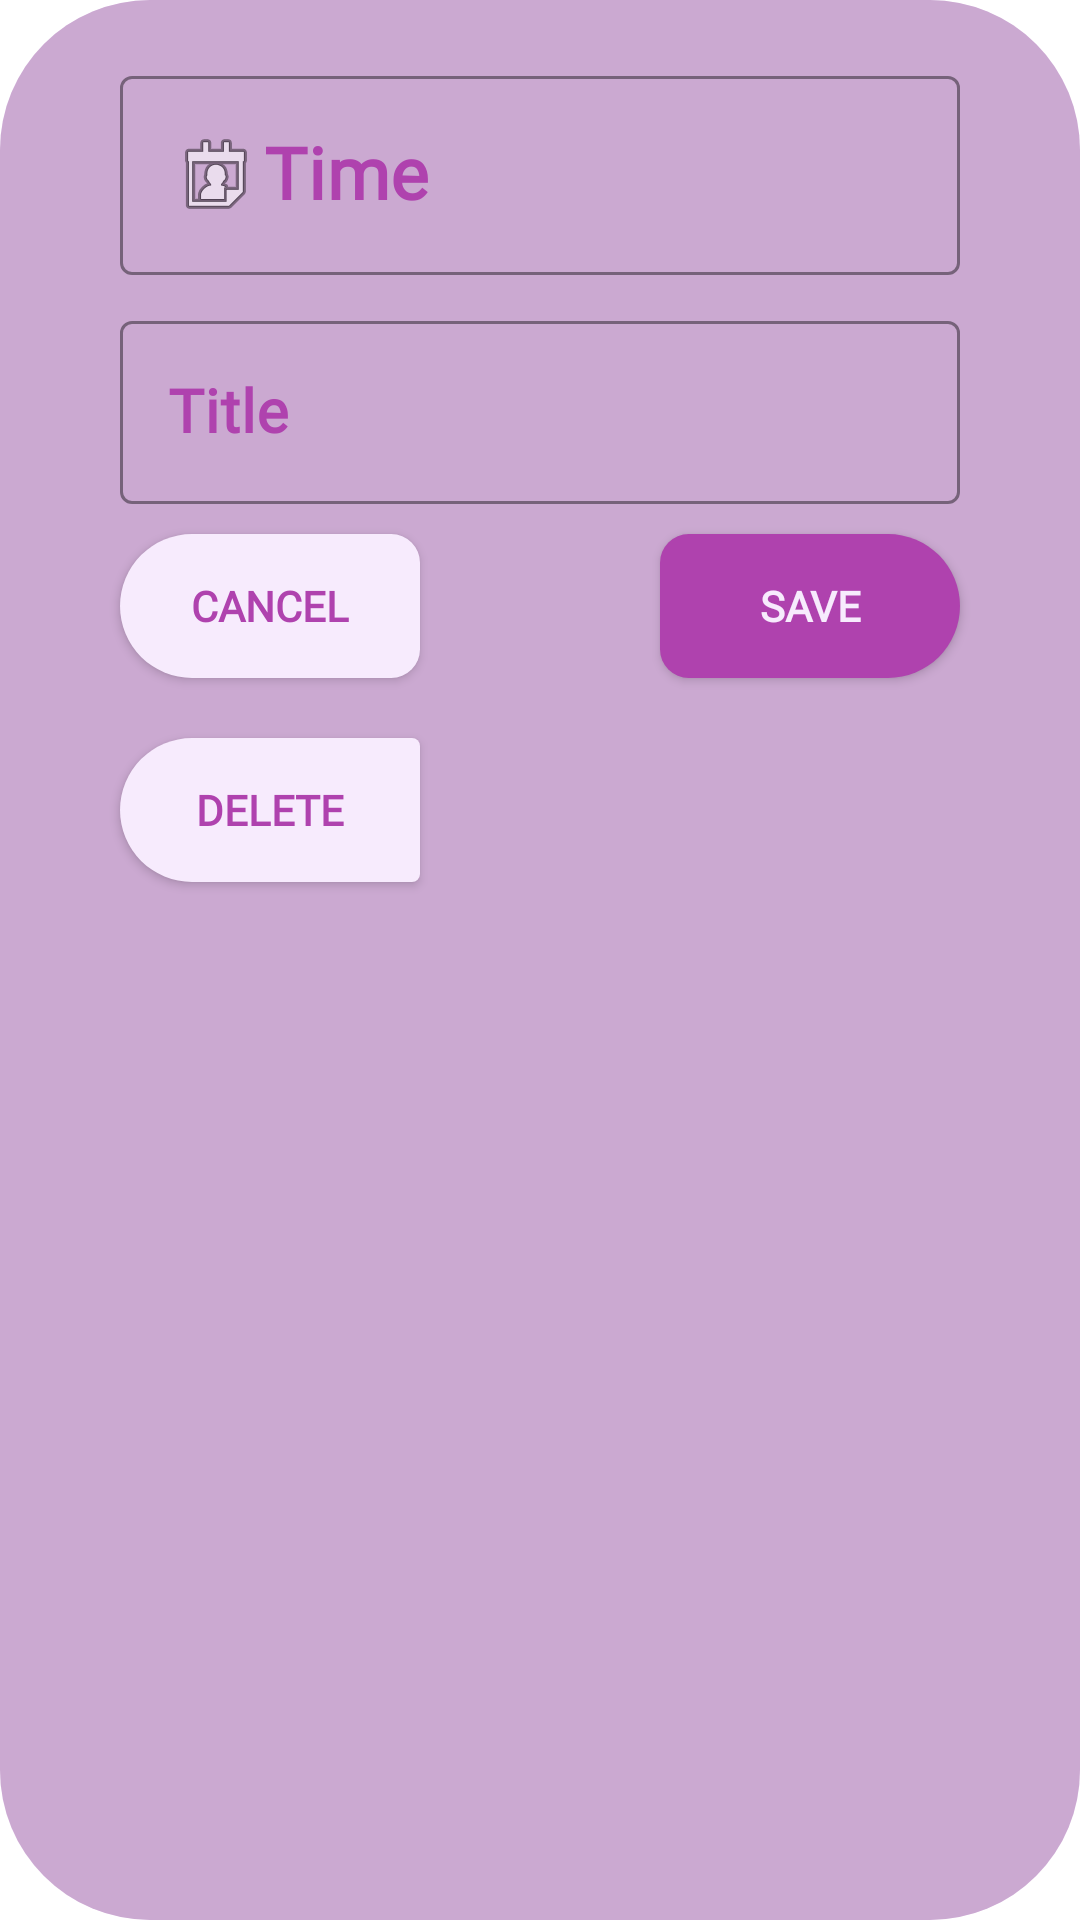

Here is an Android app screen rendered from its layout file. Give the layout XML and the strings, colors and styles it references.
<!-- AndroidManifest.xml: application theme Theme.Hardtest -->
<!-- res/layout/reminders_popup.xml -->
<?xml version="1.0" encoding="utf-8"?>

<androidx.constraintlayout.widget.ConstraintLayout xmlns:android="http://schemas.android.com/apk/res/android"
    xmlns:app="http://schemas.android.com/apk/res-auto"
    xmlns:tools="http://schemas.android.com/tools"
    android:id="@+id/constraintLayoutPopUp"
    android:layout_width="match_parent"
    android:layout_height="match_parent"
    android:layout_gravity="center|center_horizontal"
    android:background="@drawable/pop_up_window"
    android:hapticFeedbackEnabled="true">

    <androidx.constraintlayout.widget.ConstraintLayout
        android:layout_width="match_parent"
        android:layout_height="match_parent"
        android:background="@drawable/pop_up_window"
        android:backgroundTint="#CBA9D1"
        app:layout_constraintBottom_toBottomOf="parent"
        app:layout_constraintEnd_toEndOf="parent"
        app:layout_constraintStart_toStartOf="parent"
        app:layout_constraintTop_toTopOf="parent">

        <Button
            android:id="@+id/btn_save_alarm"
            android:layout_width="100dp"
            android:layout_height="wrap_content"
            android:layout_marginStart="80dp"
            android:layout_marginTop="10dp"
            android:background="@drawable/rectangle_right"
            android:fontFamily="@font/roboto_black"
            android:text="@string/save"
            android:textColor="@color/whitish_purple"
            android:textStyle="bold"
            app:backgroundTint="@color/deep_purple"
            app:layout_constraintStart_toEndOf="@+id/btn_cancel_alarm"
            app:layout_constraintTop_toBottomOf="@+id/il_title_reminder"
            tools:ignore="TextContrastCheck" />

        <Button
            android:id="@+id/btn_delete"
            android:layout_width="100dp"
            android:layout_height="wrap_content"
            android:layout_marginStart="40dp"
            android:layout_marginTop="20dp"
            android:background="@drawable/rectangle_button_left"
            android:fontFamily="@font/roboto_black"
            android:text="@string/delete"
            android:textColor="@color/deep_purple"
            android:textStyle="bold"
            app:backgroundTint="@color/whitish_purple"
            app:layout_constraintStart_toStartOf="parent"
            app:layout_constraintTop_toBottomOf="@+id/btn_cancel_alarm" />

        <Button
            android:id="@+id/btn_cancel_alarm"
            android:layout_width="100dp"
            android:layout_height="wrap_content"
            android:layout_marginStart="40dp"
            android:layout_marginTop="10dp"
            android:background="@drawable/rectangle_left"
            android:fontFamily="@font/roboto_black"
            android:text="@string/cancel"
            android:textColor="@color/deep_purple"
            android:textStyle="bold"
            app:backgroundTint="@color/whitish_purple"
            app:layout_constraintStart_toStartOf="parent"
            app:layout_constraintTop_toBottomOf="@+id/il_title_reminder" />

        <com.google.android.material.textfield.TextInputLayout
            android:id="@+id/il_date_reminder"
            style="@style/Widget.MaterialComponents.TextInputLayout.OutlinedBox"
            android:layout_width="280dp"
            android:layout_height="wrap_content"
            android:layout_marginStart="40dp"
            android:layout_marginTop="20dp"
            android:hint="@string/time_string"
            android:textColorHint="@color/deep_purple"
            app:boxStrokeColor="@color/less_purple"
            app:hintTextColor="@color/deep_purple"
            app:layout_constraintStart_toStartOf="parent"
            app:layout_constraintTop_toTopOf="parent">

            <com.google.android.material.textfield.TextInputEditText
                android:id="@+id/iet_date_reminder"
                android:layout_width="match_parent"
                android:layout_height="wrap_content"
                android:cursorVisible="false"
                android:drawableStart="@android:drawable/ic_menu_my_calendar"
                android:ems="10"
                android:focusable="false"
                android:focusableInTouchMode="true"
                android:fontFamily="@font/roboto_bold"
                android:gravity="center_vertical"
                android:textColor="@color/deep_purple"
                android:textColorHint="@color/deep_purple"
                android:textSize="24sp"
                android:textStyle="bold"
                tools:ignore="TouchTargetSizeCheck,TextContrastCheck" />
        </com.google.android.material.textfield.TextInputLayout>

        <com.google.android.material.textfield.TextInputLayout
            android:id="@+id/il_title_reminder"
            style="@style/Widget.MaterialComponents.TextInputLayout.OutlinedBox"
            android:layout_width="280dp"
            android:layout_height="wrap_content"
            android:layout_marginStart="40dp"
            android:layout_marginTop="10dp"
            android:hint="@string/title"
            android:textColorHint="@color/deep_purple"
            app:boxStrokeColor="@color/good_purple"
            app:hintTextColor="@color/deep_purple"
            app:layout_constraintStart_toStartOf="parent"
            app:layout_constraintTop_toBottomOf="@+id/il_date_reminder">

            <com.google.android.material.textfield.TextInputEditText
                android:id="@+id/iet_title_reminder"
                android:layout_width="match_parent"
                android:layout_height="wrap_content"
                android:fontFamily="@font/roboto_bold"
                android:gravity="center_vertical"
                android:textColor="@color/deep_purple"
                android:textColorHint="@color/deep_purple"
                android:textSize="20sp"
                android:textStyle="bold"
                tools:ignore="TouchTargetSizeCheck,TextContrastCheck" />
        </com.google.android.material.textfield.TextInputLayout>

        <ProgressBar
            android:id="@+id/pb_alarms"
            style="?android:attr/progressBarStyle"
            android:layout_width="wrap_content"
            android:layout_height="wrap_content"
            android:layout_marginStart="180dp"
            android:layout_marginTop="400dp"
            android:visibility="gone"
            app:layout_constraintStart_toStartOf="parent"
            app:layout_constraintTop_toTopOf="parent" />

    </androidx.constraintlayout.widget.ConstraintLayout>
</androidx.constraintlayout.widget.ConstraintLayout>
<!-- resources referenced by this layout -->
<resources>
  <color name="deep_purple">#AF42AE</color>
  <color name="good_purple">#CBA9D1</color>
  <color name="less_purple">#D6BBC0</color>
  <color name="whitish_purple">#F7EBFD</color>
  <!-- drawable pop_up_window (drawable) -->
  <?xml version="1.0" encoding="utf-8"?>
  
  <shape xmlns:android="http://schemas.android.com/apk/res/android"
      android:shape="rectangle"
      android:padding="10dp">
      <solid android:color="@color/whitish_purple"/>
      <corners
  
          android:layout_height="640dp"
          android:layout_width="400dp"
          android:bottomRightRadius="50dp"
          android:bottomLeftRadius="50dp"
          android:topLeftRadius="50dp"
          android:topRightRadius="50dp"/>
  </shape>
  <!-- drawable rectangle_button_left (drawable) -->
  <?xml version="1.0" encoding="utf-8"?>
  
  <shape
      xmlns:android="http://schemas.android.com/apk/res/android"
      android:shape="rectangle"
      android:padding="10dp">
      <solid android:color="@color/whitish_purple"/>
      <corners
          android:bottomRightRadius="10dp"
          android:bottomLeftRadius="90dp"
          android:topLeftRadius="90dp"
          android:topRightRadius="10dp"/>
  </shape>
  <!-- drawable rectangle_left (drawable) -->
  <?xml version="1.0" encoding="utf-8"?>
  
  <shape
      xmlns:android="http://schemas.android.com/apk/res/android"
      android:shape="rectangle"
      android:padding="10dp">
      <solid android:color="@color/whitish_purple"/>
      <corners
          android:bottomRightRadius="20dp"
          android:bottomLeftRadius="50dp"
          android:topLeftRadius="50dp"
          android:topRightRadius="20dp"/>
  </shape>
  <!-- drawable rectangle_right (drawable) -->
  <?xml version="1.0" encoding="utf-8"?>
  
  <shape
      xmlns:android="http://schemas.android.com/apk/res/android"
      android:shape="rectangle"
      android:padding="10dp">
      <solid android:color="@color/deep_purple"/>
      <corners
          android:bottomRightRadius="50dp"
          android:bottomLeftRadius="20dp"
          android:topLeftRadius="20dp"
          android:topRightRadius="50dp"/>
  </shape>
  <string name="cancel">Cancel</string>
  <string name="delete">Delete</string>
  <string name="save">Save</string>
  <string name="time_string">Time</string>
  <string name="title">Title</string>
  <style name="Theme.Hardtest" parent="Theme.MaterialComponents.DayNight.DarkActionBar">
          
          <item name="colorPrimary">@color/purple_500</item>
          <item name="colorPrimaryVariant">@color/purple_700</item>
          <item name="colorOnPrimary">@color/white</item>
          
          <item name="colorSecondary">@color/teal_200</item>
          <item name="colorSecondaryVariant">@color/teal_700</item>
          <item name="colorOnSecondary">@color/black</item>
          
          <item name="android:statusBarColor" tools:targetApi="l">?attr/colorPrimaryVariant</item>
          
          <item name="windowNoTitle">true</item>
      </style>
  <color name="purple_500">#FF6200EE</color>
  <color name="purple_700">#FF3700B3</color>
  <color name="white">#FFFFFFFF</color>
  <color name="teal_200">#FF03DAC5</color>
  <color name="teal_700">#FF018786</color>
  <color name="black">#FF000000</color>
</resources>
